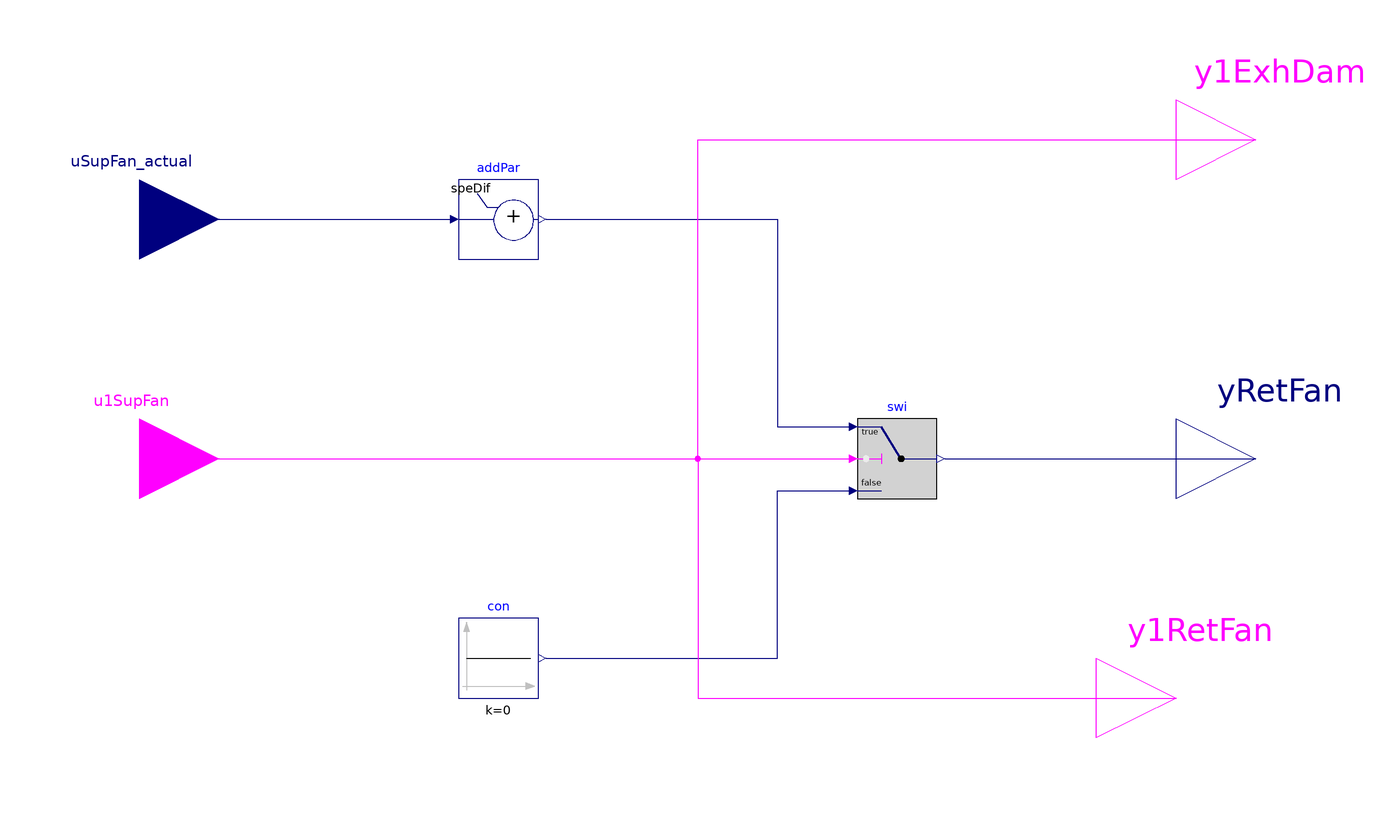

Above is the diagram view of the following Modelica model: its components placed by their Placement annotations and its connect equations drawn as lines.

block ReturnFan "Return fan control for single zone AHU"

  parameter Real speDif=-0.1
    "Speed difference between supply and return fan to maintain building pressure at desired pressure"
    annotation (__cdl(ValueInReference=false));

  BuildingsLite.Controls.OBC.CDL.Interfaces.RealInput uSupFan_actual(
    final min=0,
    final max=1,
    final unit="1")
    "Actual supply fan speed"
    annotation (Placement(transformation(extent={{-160,40},{-120,80}}),
        iconTransformation(extent={{-140,40},{-100,80}})));
  BuildingsLite.Controls.OBC.CDL.Interfaces.BooleanInput u1SupFan
    "Supply fan command on"
    annotation (Placement(transformation(extent={{-160,-20},{-120,20}}),
        iconTransformation(extent={{-140,-80},{-100,-40}})));
  BuildingsLite.Controls.OBC.CDL.Interfaces.BooleanOutput y1ExhDam
    "Exhaust damper commanded on"
    annotation (Placement(transformation(extent={{120,60},{160,100}}),
        iconTransformation(extent={{100,40},{140,80}})));
  BuildingsLite.Controls.OBC.CDL.Interfaces.RealOutput yRetFan(
    final unit="1",
    final min=0,
    final max=1)
    "Return fan commanded speed"
    annotation (Placement(transformation(extent={{120,-20},{160,20}}),
        iconTransformation(extent={{100,-20},{140,20}})));
  BuildingsLite.Controls.OBC.CDL.Interfaces.BooleanOutput y1RetFan
    "Return fan command on"
    annotation (Placement(transformation(extent={{100,-80},{140,-40}}),
        iconTransformation(extent={{100,-80},{140,-40}})));

  BuildingsLite.Controls.OBC.CDL.Reals.AddParameter addPar(
    final p=speDif)
    "Adjusted return fan speed"
    annotation (Placement(transformation(extent={{-60,50},{-40,70}})));
  BuildingsLite.Controls.OBC.CDL.Reals.Switch swi "Return fan speed"
    annotation (Placement(transformation(extent={{40,-10},{60,10}})));
  BuildingsLite.Controls.OBC.CDL.Reals.Sources.Constant con(
    final k=0) "Zero speed"
    annotation (Placement(transformation(extent={{-60,-60},{-40,-40}})));

equation
  connect(uSupFan_actual, addPar.u)
    annotation (Line(points={{-140,60},{-62,60}}, color={0,0,127}));
  connect(u1SupFan, swi.u2)
    annotation (Line(points={{-140,0},{38,0}}, color={255,0,255}));
  connect(con.y, swi.u3) annotation (Line(points={{-38,-50},{20,-50},{20,-8},{38,
          -8}}, color={0,0,127}));
  connect(addPar.y, swi.u1) annotation (Line(points={{-38,60},{20,60},{20,8},{38,
          8}}, color={0,0,127}));
  connect(swi.y, yRetFan)
    annotation (Line(points={{62,0},{140,0}}, color={0,0,127}));
  connect(u1SupFan, y1ExhDam) annotation (Line(points={{-140,0},{0,0},{0,80},{140,
          80}}, color={255,0,255}));
  connect(u1SupFan, y1RetFan) annotation (Line(points={{-140,0},{0,0},{0,-60},{
          120,-60}}, color={255,0,255}));
annotation (
  defaultComponentName = "retFan",
  Icon(coordinateSystem(preserveAspectRatio=false, extent={{-100,-100},{100,100}}),
    graphics={
        Rectangle(
        extent={{-100,-100},{100,100}},
        lineColor={0,0,127},
        fillColor={255,255,255},
        fillPattern=FillPattern.Solid),
        Text(
          extent={{-100,140},{100,100}},
          textColor={0,0,255},
          textString="%name"),
        Text(
          extent={{-96,68},{-34,52}},
          textColor={0,0,127},
          textString="uSupFan_actual"),
        Text(
          extent={{-98,-52},{-52,-66}},
          textColor={255,0,255},
          textString="u1SupFan"),
        Text(
          extent={{58,8},{98,-6}},
          textColor={0,0,127},
          textString="yRetFan"),
        Text(
          extent={{52,70},{98,56}},
          textColor={255,0,255},
          textString="y1ExhDam"),
        Text(
          extent={{52,-52},{98,-66}},
          textColor={255,0,255},
          textString="y1RetFan")}),
  Diagram(coordinateSystem(preserveAspectRatio=false, extent={{-120,-120},{120,120}})),
 Documentation(info="<html>
<p>
Sequence for controlling return fan <code>yRetFan</code> for single AHUs.
It is implemented according to Section 5.18.10 of ASHRAE Guideline G36, May 2020.
</p>
<ul>
<li>
Exhaust damper shall open whenever associated supply fan is proven on.
</li>
<li>
Return fan shall run whenever associated supply fan is proven on.
</li>
<li>
Return fan speed shall be the same as supply fan speed with a user adjustable offset.
See Section 3.2.1.5 for details about the offset.
</li>
<li>
Exhaust damper shall be closed when return fan is disabled.
</li>
</ul>
</html>", revisions="<html>
<ul>
<li>
May 20, 2021, by Jianjun Hu:<br/>
First implementation.
</li>
</ul>
</html>"));
end ReturnFan;